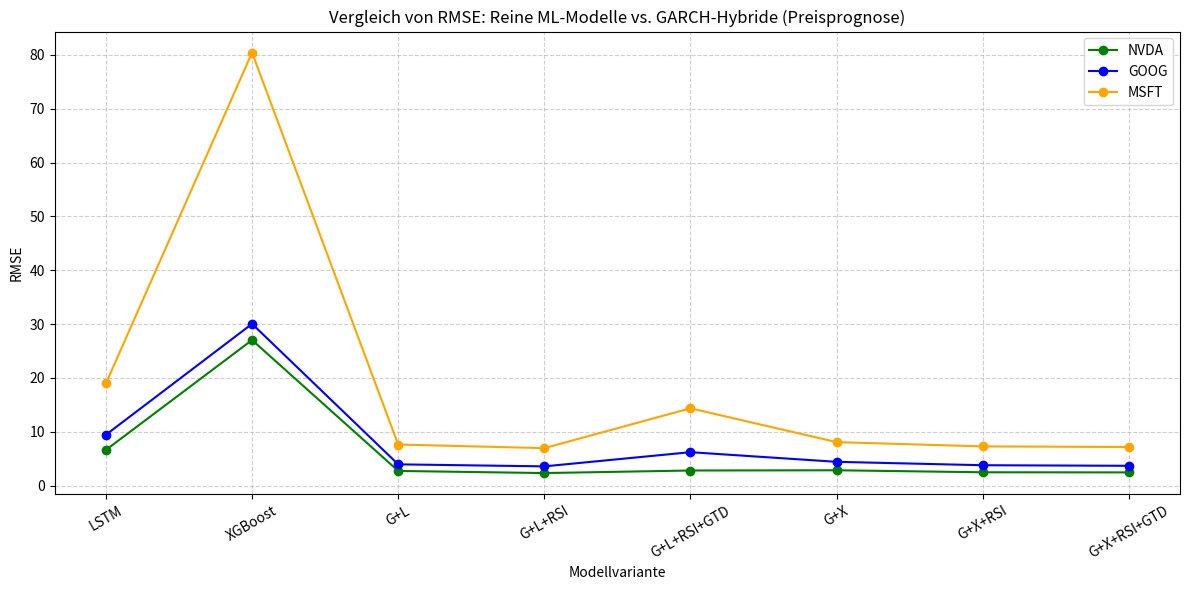

Python code for this plot:
import matplotlib.pyplot as plt

# Modellvarianten
models = ["LSTM", "XGBoost", "G+L", "G+L+RSI", "G+L+RSI+GTD", "G+X", "G+X+RSI", "G+X+RSI+GTD"]

# RMSE-Werte aus deiner Tabelle (Preisebene)
rmse_nvda = [6.6339, 27.0426, 2.7375, 2.3375, 2.8136, 2.8578, 2.4853, 2.4625]
rmse_goog = [9.4500, 30.0505, 3.9578, 3.5819, 6.2158, 4.4258, 3.7953, 3.6881]
rmse_msft = [18.9792, 80.4302, 7.6404, 6.9672, 14.3669, 8.0835, 7.2955, 7.1738]

# Plot erstellen
plt.figure(figsize=(12, 6))
plt.plot(models, rmse_nvda, marker='o', color='green', label="NVDA")
plt.plot(models, rmse_goog, marker='o', color='blue', label="GOOG")
plt.plot(models, rmse_msft, marker='o', color='orange', label="MSFT")

# Achsentitel und Formatierung
plt.title("Vergleich von RMSE: Reine ML-Modelle vs. GARCH-Hybride (Preisprognose)")
plt.xlabel("Modellvariante")
plt.ylabel("RMSE")
plt.xticks(rotation=30)
plt.grid(True, linestyle='--', alpha=0.6)
plt.legend()
plt.tight_layout()
plt.show()
